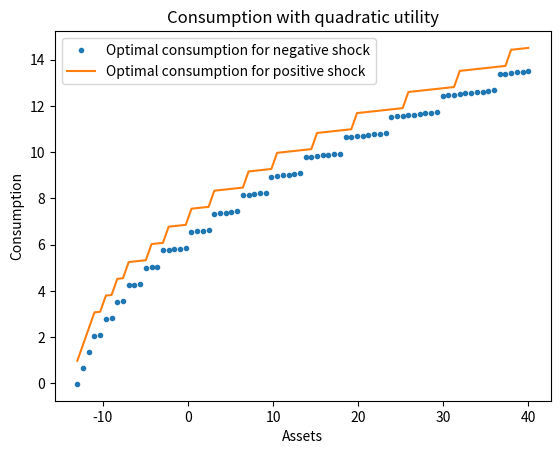
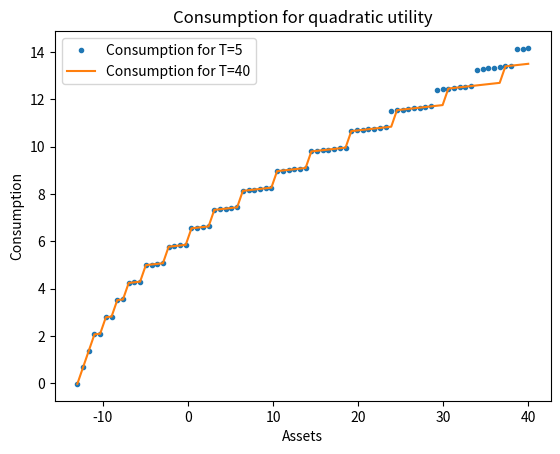
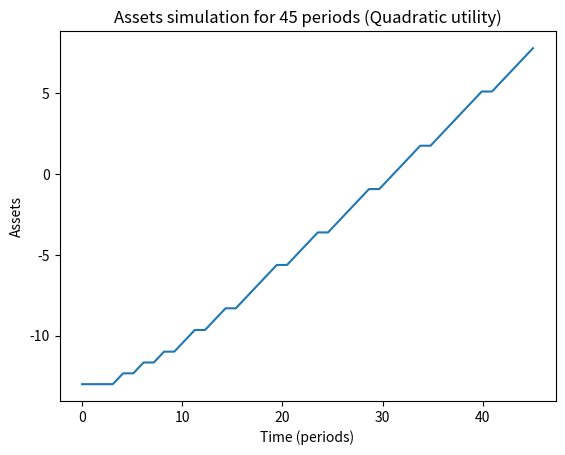
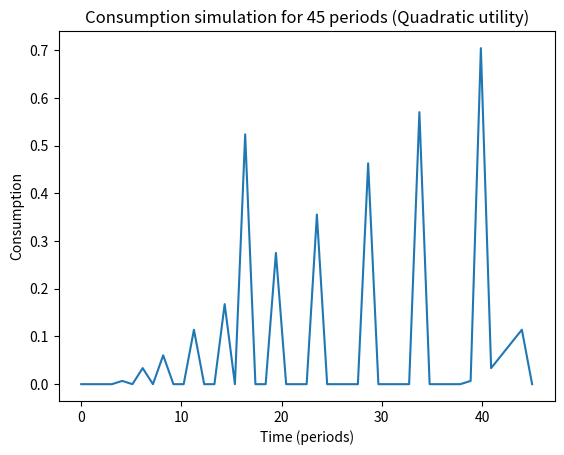
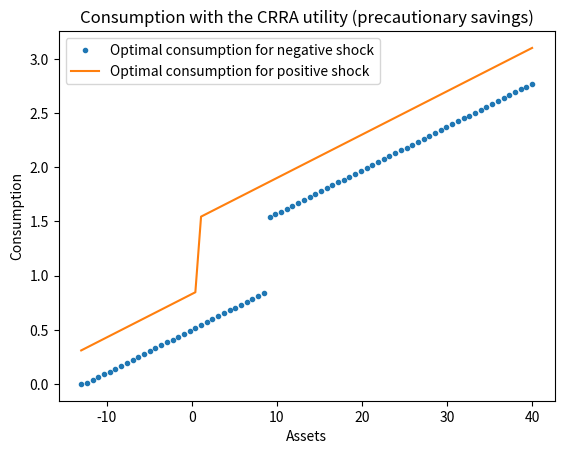
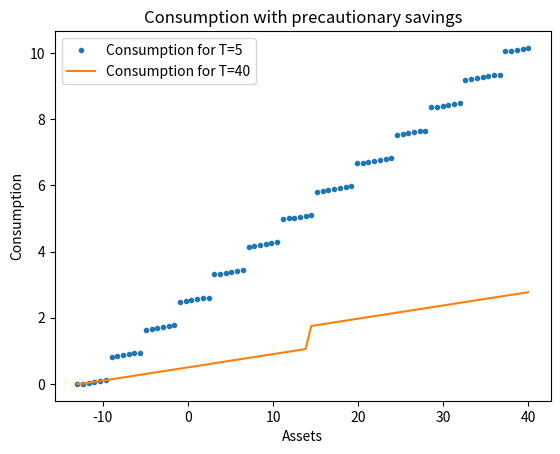
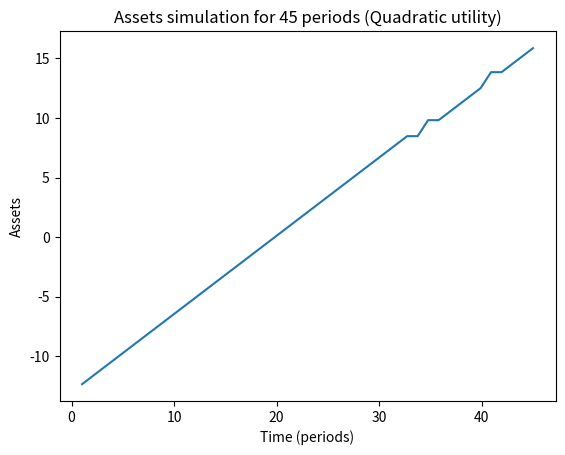
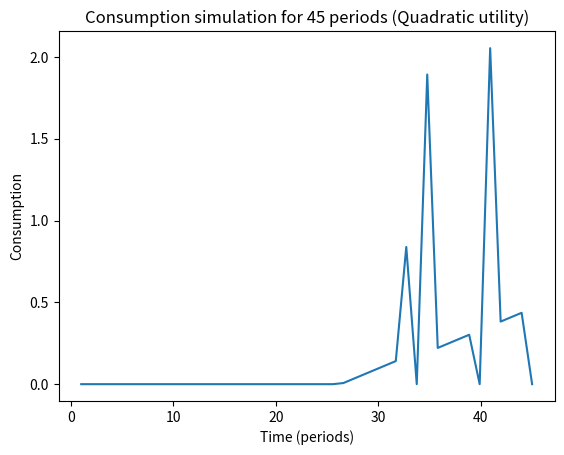

Write the Python code that produced these figures, in order.
# II.4. Partial equilibrium - Uncertainty

# Import packages

import numpy as np 
from numpy import vectorize
import matplotlib.pyplot as plt
from itertools import product

# Parameters of the model:

ro = 0.06
r = 0.04
w = 1
beta = 1/(1+ro)

#%% Quadratic Utility

############# II.4.2.1 - Infinitely-lived households economy ##################

gamma = 0.95       # Then we can change it for gamma equals to 0.95
cbar = 100
sigmay = 0.5    # Then we can change it for sigmay equals to 0.5

Y = [1-sigmay, 1+sigmay]
Y = np.array(Y)

#if discrete

A = np.linspace(((-(1+r)/r)*Y[0]), 40, 80)

# Create the matrix A*Y, where there are all possible combinations of
# assets (today and tomorrow) and shocks:

ay = list(product(Y, A, A))
ay = np.array(ay)

y = ay[:,0]
ai = ay[:,1]
aj = ay[:,2]

# Transition matrix:

pi = np.array([((1+gamma)/2, (1-gamma)/2), ((1-gamma)/2, (1+gamma)/2)])

c = y+(1+r)*ai-aj

@vectorize
  
def M(c):
    
    return -0.5*(c-cbar)**2
     
M = M(c)
M = np.reshape(M, (1, 12800))
M = np.reshape(M, (160, 80))

# Initial guess for the value function is a vector of zeros:

Vs = np.zeros(160)

# Compute the matrix W:

def W1(A):   
    
    return pi[0, 0]*(-0.5*(Y[0] + (1+r)*A - A - cbar)**2)/(1-beta) + pi[0, 1]*(-0.5*(Y[1] + (1+r)*A - A - cbar)**2)/(1-beta)

def W2(A):
    
    return pi[1, 0]*(-0.5*(Y[0] + (1+r)*A - A - cbar)**2)/(1-beta) + pi[1, 1]*(-0.5*(Y[1] + (1+r)*A - A - cbar)**2)/(1-beta)

        
W1 = W1(A)
W1 = np.reshape(W1, (80,1))
W1 = np.tile(W1, 80)
W1 = np.transpose(W1)

W2 = W2(A)
W2 = np.reshape(W2, (80,1))
W2 = np.tile(W2, 80)
W2 = np.transpose(W2)

W = [W1, W2]
W = np.reshape(W, (160,80))

# Compute the matrix X:

X = M + beta*W

Vs1 = np.amax(X, axis = 1)

diffVs = Vs - Vs1

count = 0

# If differences are larger than 1, we iterate taking as new value functions 
# Vs1 up to obtain convergence:

for diffVs in range(1, 8000):
    
    Vss = Vs1
    Vs = [Vss[0:80], Vss[80:]]
    Vs = np.array(Vs)
    
    def W1(Vs):
        
        return pi[0, 0]*Vs[0, :] + pi[0, 1]*Vs[1, :]
    
    def W2(Vs):
        
        return pi[1, 0]*Vs[0, :] + pi[1, 1]*Vs[1, :]

    W1 = W1(Vs)
    W1 = np.reshape(W1, (1,80))
    W1 = np.tile(W1, 80)
    W1 = np.reshape(W1, (80,80))

    W2 = W2(Vs)
    W2 = np.reshape(W2, (1,80))
    W2 = np.tile(W2, 80)
    W2 = np.reshape(W2, (80,80))
    
    W = [W1, W2]
    W = np.reshape(W, (160, 80))
    
    X = M + beta*W
    
    Vs1 = np.amax(X, axis = 1)
    
    diffVs = Vss - Vs1
    
    count += 1
    
# Once we obtain convergence, redefine the matrix X:
    
X = M + beta*W

# The value function given different realizations of y:

V_y1 = Vs1[0:80]
V_y2 = Vs1[80:]

# Now we can obtain the decision rule, which give us column number that
# maximizes row i of the X matrix:

g = np.argmax(X, axis = 1)

aopt_y1 = A[g[0:80]]   # optimal decision of assets given y1
aopt_y2 = A[g[80:]]    # optimal decision of assets given y2

c_y1 = Y[0]*np.ones(80) + (1+r)*A - aopt_y1

c_y2 = Y[1]*np.ones(80) + (1+r)*A - aopt_y2

# Plot the value function and the optimal policy:

plt.figure()
plt.plot(A, c_y1, '.', label = 'Optimal consumption for negative shock')
plt.plot(A, c_y2, label = 'Optimal consumption for positive shock')
plt.title('Consumption with quadratic utility')
plt.legend()
plt.ylabel('Consumption')
plt.xlabel('Assets')
plt.show()


################ II.4.2.1 - Finitely-lived households economy#################

# T = 45
# Normalize W of T+1 to zero


W = np.zeros(160*80)
W = np.reshape(W, (160,80))

count = 0
finiteV = []
finiteG = []

c = y+(1+r)*ai-aj

@vectorize
      
def M(c):
    
    return -0.5*(c-cbar)**2
         
M = M(c)
M = np.reshape(M,(1, 12800))
M = np.reshape(M,(160, 80))

for count in range(1, 46):
    
    X = M + beta*W
    g = np.argmax(X, axis = 1)
    W = np.amax(X, axis = 1)
    
    finiteV.append(W)       # It stores each iteration for obtaining the value function at each period (or age)
    finiteG.append(g)
    
    W = np.reshape(W, [160,1])
    W = np.tile(W, 80)
    W = np.transpose(W)
    W1 = W[:80, :80]
    W2 = W[:80, 80:]
    W = np.concatenate((W1, W2))
    count = count+1
    
finiteV = np.array(finiteV)
finiteV = np.transpose(finiteV)
finiteG = np.array(finiteG)
finiteG = np.transpose(finiteG)

# Individual at periods 5 and 40:

A5 = A[finiteG[0:80, 5]]
A40 = A[finiteG[0:80, 40]]

C5 = Y[0]*np.ones(80) + (1+r)*A - A5
C40 = Y[0]*np.ones(80) + (1+r)*A - A40

plt.figure()
plt.plot(A, C5,'.', label = 'Consumption for T=5')
plt.plot(A, C40, label = 'Consumption for T=40')
plt.title('Consumption for quadratic utility')
plt.legend()
plt.ylabel('Consumption')
plt.xlabel('Assets')
plt.show()

############## II.4.2.2 - Simulation time paths for consumption ##############

# Simulate the shocks of an economy for T = 45

t = np.linspace(0, 45, 45)

y = np.zeros([1, 45])

for i in range(0, 45):
    
    y[0, i] = np.random.choice((1-sigmay, 1+sigmay), p = ((1+gamma)/2, (1-gamma)/2))
 
aopt = np.zeros([45,1])

for i in range(0, 45):
    
    if y[0, i] < 1:
        
        aopt[i] = aopt_y1[i]
    
    if y[0, i] > 1:
        
        aopt[i] = aopt_y2[i]
        
c = np.zeros(45)

for i in range(0, 44):
    
    c[i] = aopt[i]*(1+r)+w*y[0, i]-aopt[i+1]
    
    if c[i] <= 0:
        c[i] = 0
        
plt.figure()
plt.plot(t, aopt, label = 'Assets')
plt.title('Assets simulation for 45 periods (Quadratic utility)')
plt.ylabel('Assets')
plt.xlabel('Time (periods)')
plt.show()

# Simulation and plot for consumption:

plt.figure()
plt.plot(t, c, label = 'Consumption')
plt.title('Consumption simulation for 45 periods (Quadratic utility)')
plt.ylabel('Consumption')
plt.xlabel('Time (periods)')
plt.show()

#%% With CRRA utility:

############# II.4.2.1 - Infinitely-lived households economy ##################

sigma = 2       # Then we can change it for sigma equals to 5 and 20
sigmay = 0.5    # Then we can change it for sigmay equals to 0.5
gamma = 0.95       # Then we can change it for gamma equaks to 0.95
Y = [1-sigmay, 1+sigmay]
Y = np.array(Y)

#if discrete

A = np.linspace(((-(1+r)/r)*Y[0]), 40, 80)

# Create the matrix A*Y, where there are all possible combinations of
# assets (today and tomorrow) and shocks:

ay = list(product(Y, A, A))
ay = np.array(ay)

y = ay[:, 0]
ai = ay[:, 1]
aj = ay[:, 2]

# Transition matrix:

pi = np.array([((1+gamma)/2, (1-gamma)/2), ((1-gamma)/2, (1+gamma)/2)])

c = y+(1+r)*ai-aj
 
M = np.zeros(12800)

for i in range(0, 12800):
    
    if c[i] >= 0:
        
        M[i] = ((c[i]**(1-sigma))-1)/(1-sigma)
        
    if c[i] < 0:
        
        M[i] = -100000

M = np.reshape(M, (1, 12800))        
M = np.reshape(M, (160, 80))

# Initial guess for the value function is a vector of zeros:

Vs = np.zeros(160)

# Compute the matrix W:

def W1(A):   
    
    return pi[0, 0]*(((Y[0] + (1+r)*A - A)**(1-sigma))-1)/((1-sigma)*(1-beta)) + pi[0, 1]*(((Y[1] + (1+r)*A - A)**(1-sigma))-1)/((1-sigma)*(1-beta))

def W2(A):
    
    return pi[1, 0]*(((Y[0] + (1+r)*A - A)**(1-sigma))-1)/((1-sigma)*(1-beta)) + pi[1, 1]*(((Y[1] + (1+r)*A - A)**(1-sigma))-1)/((1-sigma)*(1-beta))

        
W1 = W1(A)
W1 = np.reshape(W1, (80,1))
W1 = np.tile(W1, 80)
W1 = np.transpose(W1)

W2 = W2(A)
W2 = np.reshape(W2, (80,1))
W2 = np.tile(W2, 80)
W2 = np.transpose(W2)

W = [W1, W2]
W = np.reshape(W, (160,80))

# Compute the matrix X:

X = M + beta*W

Vs1 = np.amax(X, axis = 1)

diffVs = Vs - Vs1

count = 0

# If differences are larger than 1, we iterate taking as new value functions 
# Vs1 up to obtain convergence:

for diffVs in range(1, 8000):
    
    Vss = Vs1
    Vs = [Vss[0:80], Vss[80:]]
    Vs = np.array(Vs)
    
    def W1(Vs):
        
        return pi[0, 0]*Vs[0, :] + pi[0, 1]*Vs[1, :]
    
    def W2(Vs):
        
        return pi[1, 0]*Vs[0, :] + pi[1, 1]*Vs[1, :]

    W1 = W1(Vs)
    W1 = np.reshape(W1, (1,80))
    W1 = np.tile(W1, 80)
    W1 = np.reshape(W1, (80,80))

    W2 = W2(Vs)
    W2 = np.reshape(W2, (1,80))
    W2 = np.tile(W2, 80)
    W2 = np.reshape(W2, (80,80))
    
    W = [W1, W2]
    W = np.reshape(W, (160, 80))
    
    X = M + beta*W
    
    Vs1 = np.amax(X, axis = 1)
    
    diffVs = Vss - Vs1
    
    count += 1
    
# Once we obtain convergence, redefine the matrix X:
    
X = M + beta*W

# The value function given different realizations of y:

V_y1 = Vs1[0:80]
V_y2 = Vs1[80:]

# Now we can obtain the decision rule, which give us column number that
# maximizes row i of the X matrix:

g = np.argmax(X, axis = 1)

aopt_y1 = A[g[0:80]]   # optimal decision of assets given y1
aopt_y2 = A[g[80:]]    # optimal decision of assets given y2

c_y1 = Y[0]*np.ones(80) + (1+r)*A - aopt_y1

c_y2 = Y[1]*np.ones(80) + (1+r)*A - aopt_y2

for i in range(0,80):
    
    if c_y1[i] < 0:
        c_y1[i] = 0
    
    if c_y2[i] < 0:
        c_y2[i] = 0   

# Plot the value function and the optimal policy:

plt.figure()
plt.plot(A, c_y1, '.', label = 'Optimal consumption for negative shock')
plt.plot(A, c_y2, label = 'Optimal consumption for positive shock')
plt.title('Consumption with the CRRA utility (precautionary savings)')
plt.legend()
plt.ylabel('Consumption')
plt.xlabel('Assets')
plt.show()

################ II.4.2.1 - Finitely-lived households economy#################

W = np.zeros(160*80)
W = np.reshape(W, (160,80))

count = 0
finiteV = []
finiteG = []

M = np.zeros(12800)

for i in range(0, 12800):
    
    if c[i] >= 0:
        
        M[i] = ((c[i]**(1-sigma))-1)/(1-sigma)
        
    if c[i] < 0:
        
        M[i] = -100000

M = np.reshape(M, (1, 12800))        
M = np.reshape(M, (160, 80))

for count in range(1, 46):
    
    X = M + beta*W
    g = np.argmax(X, axis = 1)
    W = np.amax(X, axis = 1)
    
    finiteV.append(W)       # It stores each iteration for obtaining the value function at each period (or age)
    finiteG.append(g)
    
    W = np.reshape(W, [160,1])
    W = np.tile(W, 80)
    W = np.transpose(W)
    W1 = W[:80, :80]
    W2 = W[:80, 80:]
    W = np.concatenate((W1, W2))
    count = count+1
    
finiteV = np.array(finiteV)
finiteV = np.transpose(finiteV)
finiteG = np.array(finiteG)
finiteG = np.transpose(finiteG)

# Individual at periods 5 and 40:

A5 = A[finiteG[0:80, 5]]
A40 = A[finiteG[0:80, 40]]

C5 = Y[0]*np.ones(80) + (1+r)*A - A5
C40 = Y[0]*np.ones(80) + (1+r)*A - A40

for i in range(0,80):
    
    if C5[i] < 0:
        C5[i] = 0
    
    if C40[i] < 0:
        C40[i] = 0   
        
plt.figure()
plt.plot(A, C5,'.', label = 'Consumption for T=5')
plt.plot(A, C40, label = 'Consumption for T=40')
plt.title('Consumption with precautionary savings')
plt.legend()
plt.ylabel('Consumption')
plt.xlabel('Assets')
plt.show()


############## II.4.2.2 - Simulation time paths for consumption ##############

# Simulate the shocks of an economy for T = 45

t = np.linspace(0, 45, 45)

y = np.zeros([1, 45])

for i in range(0, 45):
    
    y[0, i] = np.random.choice((1-sigmay, 1+sigmay), p = ((1+gamma)/2, (1-gamma)/2))
 
aopt = np.zeros([45,1])

for i in range(0, 45):
    
    if y[0, i] < 1:
        
        aopt[i] = aopt_y1[i]
    
    if y[0, i] > 1:
        
        aopt[i] = aopt_y2[i]
        
c = np.zeros(45)

for i in range(0, 44):
    
    c[i] = aopt[i]*(1+r)+w*y[0, i]-aopt[i+1]
    
    if c[i] <= 0:
        c[i] = 0


plt.figure()
plt.plot(t[1:], aopt[1:], label = 'Assets')
plt.title('Assets simulation for 45 periods (Quadratic utility)')
plt.ylabel('Assets')
plt.xlabel('Time (periods)')
plt.show()

# Simulation and plot for consumption:

plt.figure()
plt.plot(t[1:], c[1:], label = 'Consumption')
plt.title('Consumption simulation for 45 periods (Quadratic utility)')
plt.ylabel('Consumption')
plt.xlabel('Time (periods)')
plt.show()